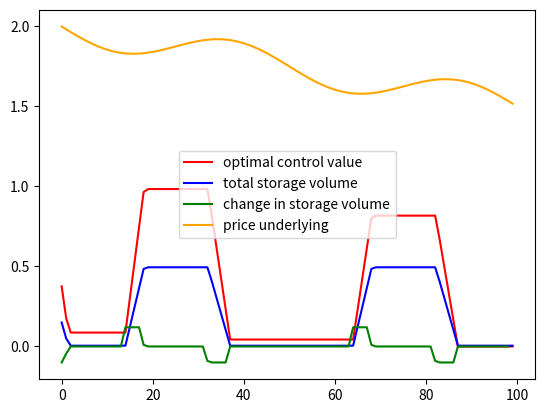

The matplotlib source for this figure:
import numpy as np
import matplotlib.pyplot as plt

t = 1.0
dt = .01
t = np.arange(0, t, dt)  
nb_t = len(t)

S = -0.1 * np.sin(4.0 * np.pi * t) + 2.0 - .5 *t


q_min = - 0.10
q_max = + 0.12


Q_min = .0
Q_max = .5
dQ = 0.005
Q = np.arange(Q_min, Q_max, dQ)
nb_Q = len(Q)

J = np.empty((nb_t, nb_Q), dtype=tuple)  

for i_Q in range(0, nb_Q):
    J[-1][i_Q] = (.0, None, None)

for i_t in range(nb_t-2, -1, -1):
    for i_Q, _Q in enumerate(Q):
        indices = []    

        k = 0
        while k * dQ <= q_max and _Q + k * dQ < Q_max:
            indices.append(k)
            k += 1

        k = -1
        while k * dQ >= q_min and _Q + k * dQ > Q_min:
            indices.append(k)
            k -= 1
            
        _J = []
        for _k in indices:
            J_next = J[i_t+1][i_Q + _k][0]
            _J.append((- _k * dQ * S[i_t] + J_next, _k * dQ, i_Q + _k))

        l = np.argmax([v[0] for v in _J])
        J[i_t][i_Q] = _J[l]

Q_op = np.zeros(nb_t)
q_op = np.zeros(nb_t)
v = np.zeros(nb_t)

i_Q = 30

for i_t in range(0, nb_t):
    v[i_t] = J[i_t][i_Q][0]
    Q_op[i_t] = Q[i_Q]
    q_op[i_t] = J[i_t][i_Q][1]
    i_Q = J[i_t][i_Q][2]

plt.plot(v, color='red', label='optimal control value')
plt.plot(Q_op, color='blue', label='total storage volume')
plt.plot(q_op, color='green', label='change in storage volume')
plt.plot(S, color='orange', label='price underlying')
plt.legend()
plt.show()




